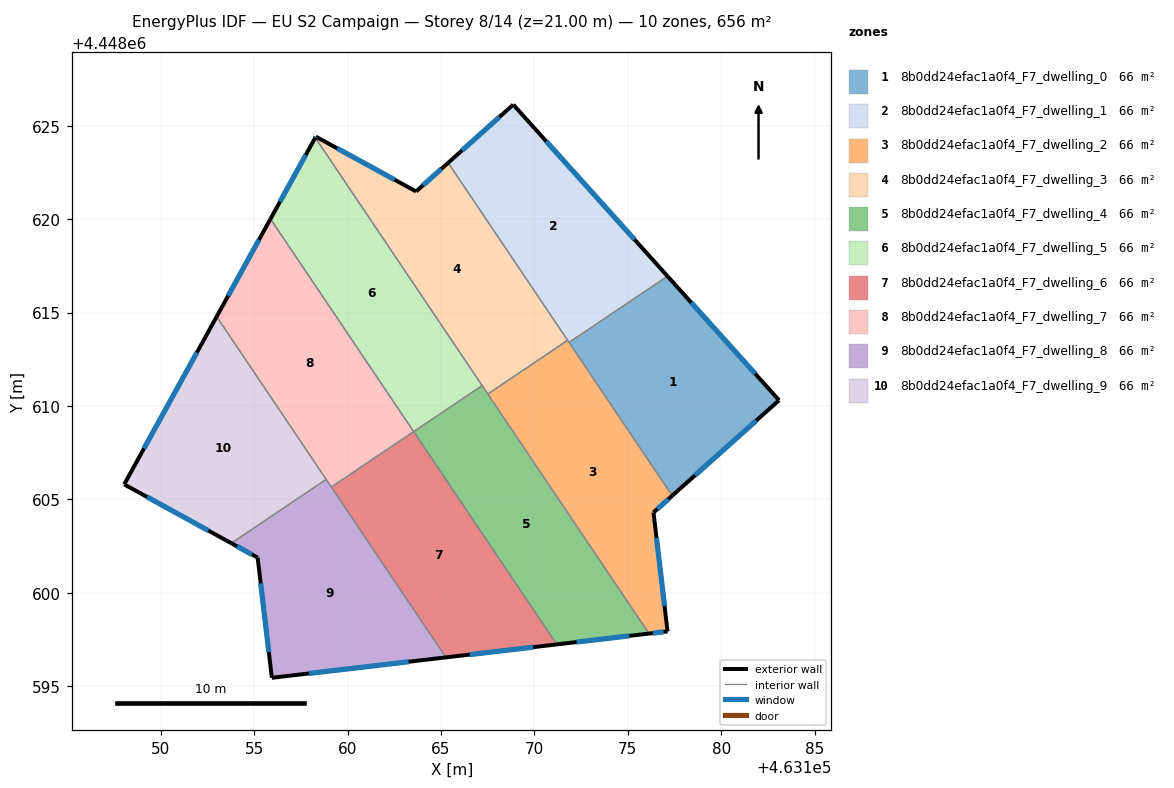
=== STOREY PLAN SPEC (per zone: floor XY polygon, exterior-wall plan segments, windows/doors) ===
zone 1: 8b0dd24efac1a0f4_F7_dwelling_0  (65.6 m²)
  floor: (463177.12, 4448616.95) (463183.09, 4448610.31) (463177.38, 4448605.20) (463171.86, 4448613.40)
  exterior wall: (463183.09, 4448610.31) – (463177.12, 4448616.95)  [8.9 m]
    window: (463181.82, 4448611.73) – (463178.40, 4448615.52)  [8.8 m²]
  exterior wall: (463177.38, 4448605.20) – (463183.09, 4448610.31)  [7.7 m]
    window: (463178.60, 4448606.29) – (463181.87, 4448609.21)  [7.5 m²]
  interior walls: 2
zone 2: 8b0dd24efac1a0f4_F7_dwelling_1  (65.6 m²)
  floor: (463168.87, 4448626.13) (463177.12, 4448616.95) (463171.86, 4448613.40) (463165.39, 4448623.01)
  exterior wall: (463168.87, 4448626.13) – (463165.39, 4448623.01)  [4.7 m]
    window: (463168.12, 4448625.46) – (463166.13, 4448623.68)  [4.6 m²]
  exterior wall: (463177.12, 4448616.95) – (463168.87, 4448626.13)  [12.3 m]
    window: (463175.36, 4448618.91) – (463170.64, 4448624.16)  [12.1 m²]
  interior walls: 3
zone 3: 8b0dd24efac1a0f4_F7_dwelling_2  (65.6 m²)
  floor: (463171.78, 4448613.51) (463177.38, 4448605.20) (463176.37, 4448604.30) (463177.13, 4448597.94) (463176.14, 4448597.82) (463167.51, 4448610.64)
  exterior wall: (463176.14, 4448597.82) – (463177.13, 4448597.94)  [1.0 m]
    window: (463176.35, 4448597.85) – (463176.91, 4448597.91)  [1.0 m²]
  exterior wall: (463176.37, 4448604.30) – (463177.38, 4448605.20)  [1.3 m]
    window: (463176.59, 4448604.49) – (463177.16, 4448605.01)  [1.3 m²]
  exterior wall: (463177.13, 4448597.94) – (463176.37, 4448604.30)  [6.4 m]
    window: (463176.96, 4448599.30) – (463176.54, 4448602.94)  [6.3 m²]
  interior walls: 4
zone 4: 8b0dd24efac1a0f4_F7_dwelling_3  (65.6 m²)
  floor: (463165.39, 4448623.01) (463171.78, 4448613.51) (463167.51, 4448610.64) (463158.28, 4448624.36) (463158.30, 4448624.41) (463163.67, 4448621.48)
  exterior wall: (463158.30, 4448624.41) – (463158.28, 4448624.36)  [0.1 m]
    window: (463158.30, 4448624.40) – (463158.28, 4448624.37)  [0.1 m²]
  exterior wall: (463163.67, 4448621.48) – (463158.30, 4448624.41)  [6.1 m]
    window: (463162.52, 4448622.11) – (463159.45, 4448623.78)  [6.0 m²]
  exterior wall: (463165.39, 4448623.01) – (463163.67, 4448621.48)  [2.3 m]
    window: (463165.02, 4448622.68) – (463164.04, 4448621.81)  [2.3 m²]
  interior walls: 4
zone 5: 8b0dd24efac1a0f4_F7_dwelling_4  (65.6 m²)
  floor: (463167.21, 4448611.09) (463176.14, 4448597.82) (463171.20, 4448597.24) (463163.54, 4448608.62)
  exterior wall: (463171.20, 4448597.24) – (463176.14, 4448597.82)  [5.0 m]
    window: (463172.26, 4448597.37) – (463175.08, 4448597.70)  [4.9 m²]
  interior walls: 4
zone 6: 8b0dd24efac1a0f4_F7_dwelling_5  (65.6 m²)
  floor: (463158.28, 4448624.36) (463167.21, 4448611.09) (463163.54, 4448608.62) (463155.88, 4448620.01)
  exterior wall: (463158.28, 4448624.36) – (463155.88, 4448620.01)  [5.0 m]
    window: (463157.76, 4448623.43) – (463156.39, 4448620.94)  [4.9 m²]
  interior walls: 3
zone 7: 8b0dd24efac1a0f4_F7_dwelling_6  (65.6 m²)
  floor: (463163.54, 4448608.63) (463171.20, 4448597.24) (463165.27, 4448596.55) (463159.13, 4448605.66)
  exterior wall: (463165.27, 4448596.55) – (463171.20, 4448597.24)  [6.0 m]
    window: (463166.54, 4448596.70) – (463169.93, 4448597.09)  [5.9 m²]
  interior walls: 3
zone 8: 8b0dd24efac1a0f4_F7_dwelling_7  (65.6 m²)
  floor: (463155.88, 4448620.01) (463163.54, 4448608.63) (463159.13, 4448605.66) (463153.00, 4448614.78)
  exterior wall: (463155.88, 4448620.01) – (463153.00, 4448614.78)  [6.0 m]
    window: (463155.26, 4448618.89) – (463153.61, 4448615.90)  [5.9 m²]
  interior walls: 4
zone 9: 8b0dd24efac1a0f4_F7_dwelling_8  (65.6 m²)
  floor: (463158.86, 4448606.07) (463165.27, 4448596.55) (463155.95, 4448595.45) (463155.19, 4448601.88) (463153.78, 4448602.66)
  exterior wall: (463153.78, 4448602.66) – (463155.19, 4448601.88)  [1.6 m]
    window: (463154.09, 4448602.49) – (463154.89, 4448602.05)  [1.6 m²]
  exterior wall: (463155.95, 4448595.45) – (463165.27, 4448596.55)  [9.4 m]
    window: (463157.95, 4448595.69) – (463163.27, 4448596.31)  [9.2 m²]
  exterior wall: (463155.19, 4448601.88) – (463155.95, 4448595.45)  [6.5 m]
    window: (463155.35, 4448600.51) – (463155.79, 4448596.83)  [6.3 m²]
  interior walls: 3
zone 10: 8b0dd24efac1a0f4_F7_dwelling_9  (65.6 m²)
  floor: (463153.00, 4448614.78) (463158.86, 4448606.07) (463153.78, 4448602.66) (463148.05, 4448605.80)
  exterior wall: (463148.05, 4448605.80) – (463153.78, 4448602.66)  [6.5 m]
    window: (463149.28, 4448605.13) – (463152.56, 4448603.33)  [6.4 m²]
  exterior wall: (463153.00, 4448614.78) – (463148.05, 4448605.80)  [10.2 m]
    window: (463151.94, 4448612.86) – (463149.11, 4448607.73)  [10.0 m²]
  interior walls: 2

=== DERIVED (storey summary) ===
Building: EU S2 Campaign
Storey: 8 of 14  (floor level z = 21.00 m)
Storey gross floor area: 656.2 m²
Zones on this storey: 10
  - 8b0dd24efac1a0f4_F7_dwelling_0: floor 65.6 m²; exterior wall 16.6 m (49.8 m²); 2 window(s) 16.3 m²; WWR 32.7%
  - 8b0dd24efac1a0f4_F7_dwelling_1: floor 65.6 m²; exterior wall 17.0 m (51.0 m²); 2 window(s) 16.7 m²; WWR 32.7%
  - 8b0dd24efac1a0f4_F7_dwelling_2: floor 65.6 m²; exterior wall 8.8 m (26.3 m²); 3 window(s) 8.6 m²; WWR 32.7%
  - 8b0dd24efac1a0f4_F7_dwelling_3: floor 65.6 m²; exterior wall 8.5 m (25.4 m²); 3 window(s) 8.3 m²; WWR 32.7%
  - 8b0dd24efac1a0f4_F7_dwelling_4: floor 65.6 m²; exterior wall 5.0 m (14.9 m²); 1 window(s) 4.9 m²; WWR 32.7%
  - 8b0dd24efac1a0f4_F7_dwelling_5: floor 65.6 m²; exterior wall 5.0 m (14.9 m²); 1 window(s) 4.9 m²; WWR 32.7%
  - 8b0dd24efac1a0f4_F7_dwelling_6: floor 65.6 m²; exterior wall 6.0 m (17.9 m²); 1 window(s) 5.9 m²; WWR 32.7%
  - 8b0dd24efac1a0f4_F7_dwelling_7: floor 65.6 m²; exterior wall 6.0 m (17.9 m²); 1 window(s) 5.9 m²; WWR 32.7%
  - 8b0dd24efac1a0f4_F7_dwelling_8: floor 65.6 m²; exterior wall 17.5 m (52.4 m²); 3 window(s) 17.1 m²; WWR 32.7%
  - 8b0dd24efac1a0f4_F7_dwelling_9: floor 65.6 m²; exterior wall 16.8 m (50.4 m²); 2 window(s) 16.5 m²; WWR 32.7%
Zone adjacency (shared interzone walls):
  - 8b0dd24efac1a0f4_F7_dwelling_0 ↔ 8b0dd24efac1a0f4_F7_dwelling_1
  - 8b0dd24efac1a0f4_F7_dwelling_0 ↔ 8b0dd24efac1a0f4_F7_dwelling_2
  - 8b0dd24efac1a0f4_F7_dwelling_1 ↔ 8b0dd24efac1a0f4_F7_dwelling_2
  - 8b0dd24efac1a0f4_F7_dwelling_1 ↔ 8b0dd24efac1a0f4_F7_dwelling_3
  - 8b0dd24efac1a0f4_F7_dwelling_2 ↔ 8b0dd24efac1a0f4_F7_dwelling_3
  - 8b0dd24efac1a0f4_F7_dwelling_2 ↔ 8b0dd24efac1a0f4_F7_dwelling_4
  - 8b0dd24efac1a0f4_F7_dwelling_3 ↔ 8b0dd24efac1a0f4_F7_dwelling_4
  - 8b0dd24efac1a0f4_F7_dwelling_3 ↔ 8b0dd24efac1a0f4_F7_dwelling_5
  - 8b0dd24efac1a0f4_F7_dwelling_4 ↔ 8b0dd24efac1a0f4_F7_dwelling_5
  - 8b0dd24efac1a0f4_F7_dwelling_4 ↔ 8b0dd24efac1a0f4_F7_dwelling_6
  - 8b0dd24efac1a0f4_F7_dwelling_5 ↔ 8b0dd24efac1a0f4_F7_dwelling_7
  - 8b0dd24efac1a0f4_F7_dwelling_6 ↔ 8b0dd24efac1a0f4_F7_dwelling_7
  - 8b0dd24efac1a0f4_F7_dwelling_6 ↔ 8b0dd24efac1a0f4_F7_dwelling_8
  - 8b0dd24efac1a0f4_F7_dwelling_7 ↔ 8b0dd24efac1a0f4_F7_dwelling_8
  - 8b0dd24efac1a0f4_F7_dwelling_7 ↔ 8b0dd24efac1a0f4_F7_dwelling_9
  - 8b0dd24efac1a0f4_F7_dwelling_8 ↔ 8b0dd24efac1a0f4_F7_dwelling_9